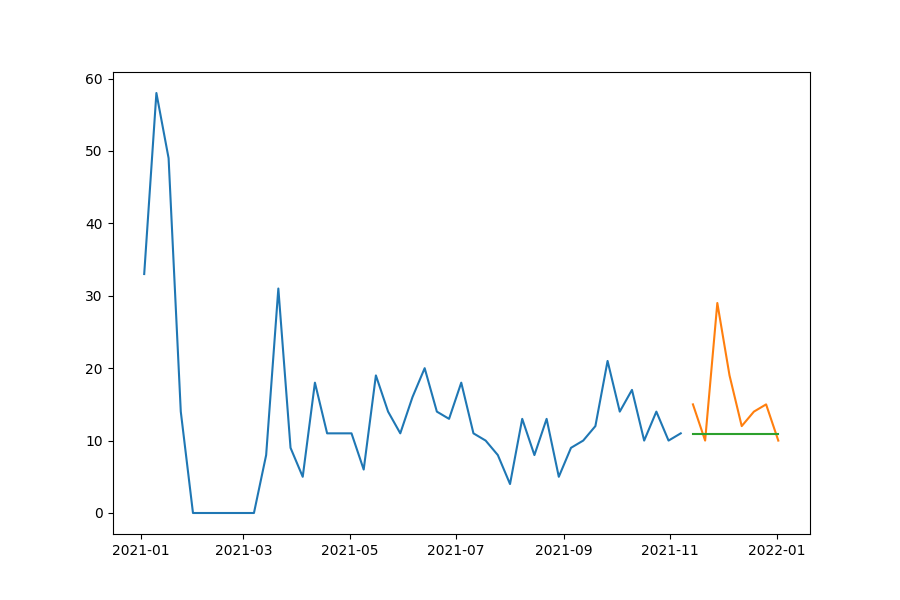

Data behind this chart, as committed beside it:
date, prediction, actual, MAPE
2021-11-14, 10.93, 15, 27.13
2021-11-21, 10.93, 10, 9.311
2021-11-28, 10.93, 29, 62.31
2021-12-05, 10.93, 19, 42.47
2021-12-12, 10.93, 12, 8.907
2021-12-19, 10.93, 14, 21.92
2021-12-26, 10.93, 15, 27.13
2022-01-02, 10.93, 10, 9.311
